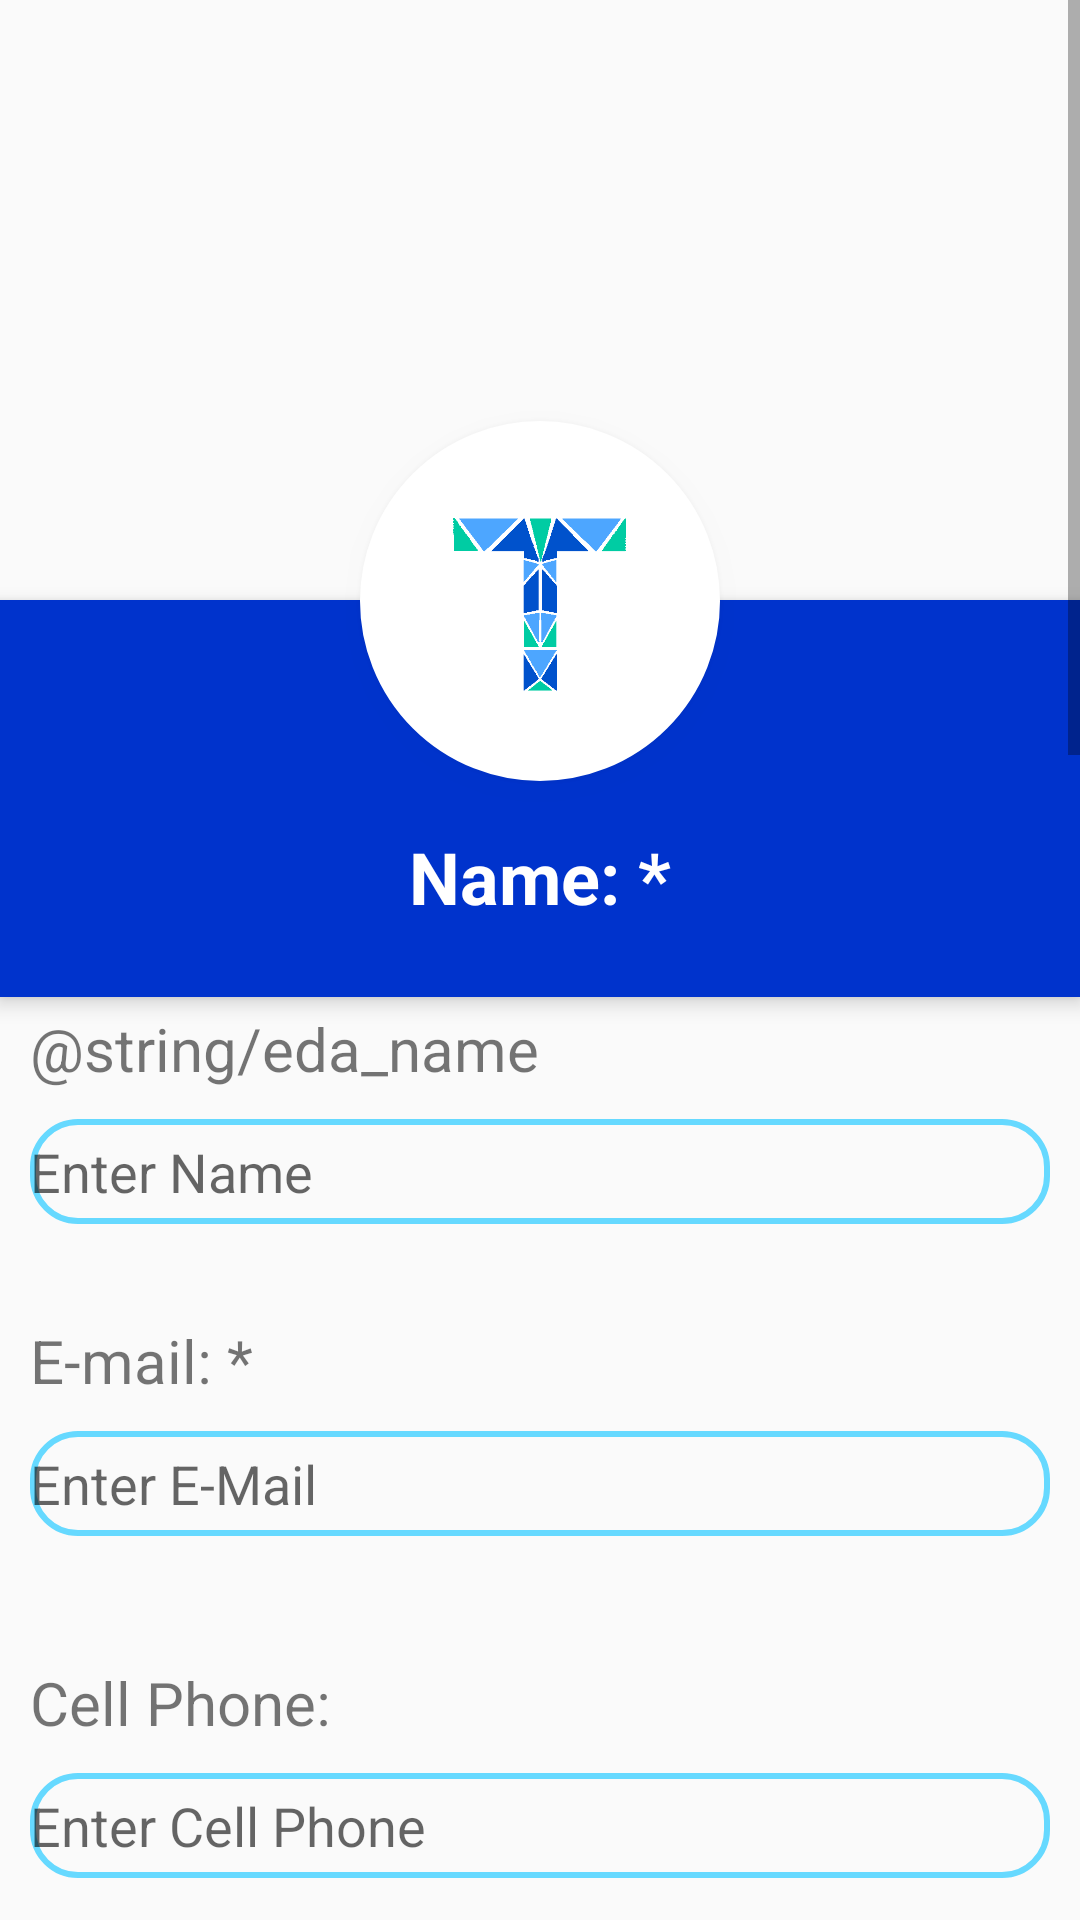

Android layout source for this screen:
<!-- AndroidManifest.xml: application theme AppTheme -->
<!-- res/layout/edit_profile_activity.xml -->
<?xml version="1.0" encoding="utf-8"?>
<layout xmlns:android="http://schemas.android.com/apk/res/android"
    xmlns:tools="http://schemas.android.com/tools">
    <data>
        <variable name="user" type="com.cetys.dreamteam.musicalbroccoli.presentation.models.UserModel"/>
    </data>
    <ScrollView
        android:layout_width="match_parent"
        android:layout_height="wrap_content">

        <RelativeLayout
            android:layout_width="match_parent"
            android:layout_height="wrap_content">

            <ImageView
                android:id="@+id/header_cover_image"
                android:layout_width="match_parent"
                android:layout_height="200dp"
                android:scaleType="centerCrop"
                android:src="@drawable/navigation_header_image" />

            <ImageButton
                android:id="@+id/user_profile_photo"
                android:layout_width="120dp"
                android:layout_height="120dp"
                android:layout_below="@+id/header_cover_image"
                android:layout_centerHorizontal="true"
                android:layout_marginTop="-60dp"
                android:background="@drawable/profile_circular_border_imageview"
                android:backgroundTint="#ffffff"
                android:elevation="5dp"
                android:padding="20dp"
                android:scaleType="centerCrop"
                android:src="@drawable/logotourstop" />

            <RelativeLayout
                android:id="@+id/profile_layout"
                android:layout_width="match_parent"
                android:layout_height="wrap_content"
                android:layout_below="@+id/header_cover_image"
                android:background="#0033cc"
                android:elevation="4dp"
                android:paddingBottom="24dp">


                <TextView
                    android:id="@+id/user_profile_name"
                    android:layout_width="wrap_content"
                    android:layout_height="wrap_content"
                    android:layout_centerHorizontal="true"
                    android:layout_marginTop="76dp"
                    android:text="@string/field_name"
                    android:textColor="#fff"
                    android:textSize="24sp"
                    android:textStyle="bold" />

            </RelativeLayout>

        <RelativeLayout
            android:layout_width="match_parent"
            android:layout_height="1300dp"
            android:layout_marginTop="328dp"
            android:orientation="vertical">


            <TextView
                android:layout_width="wrap_content"
                android:layout_height="wrap_content"
                android:text="@string/eda_name"
                android:id="@+id/textView7"
                android:textSize="20sp"
                android:layout_alignParentTop="true"
                android:layout_alignParentStart="true"
                android:layout_marginStart="10dp"
                android:layout_marginTop="8dp"/>

            
            <EditText
                android:layout_width="340dp"
                android:layout_height="35dp"
                android:hint="@string/hint_enter_name"
                android:text="@{user.lastName}"
                android:id="@+id/editText2"
                android:background="@drawable/textfields"
                android:layout_below="@+id/textView7"
                android:layout_alignStart="@+id/textView7"
                android:layout_marginTop="10dp"/>

            <TextView
                android:layout_width="wrap_content"
                android:layout_height="wrap_content"
                android:text="@string/field_email"
                android:id="@+id/textView8"
                android:textSize="20sp"
                android:layout_alignParentTop="true"
                android:layout_alignParentStart="true"
                android:layout_below="@id/editText2"
                android:layout_marginStart="10dp"
                android:layout_marginTop="112dp"/>

            
            <EditText
                android:layout_width="340dp"
                android:layout_height="35dp"
                android:inputType="textEmailAddress"
                android:ems="10"
                android:background="@drawable/textfields"
                android:id="@+id/editText3"
                android:layout_below="@+id/textView8"
                android:layout_alignStart="@+id/textView8"
                android:hint="@string/hint_email"
                android:text="@{user.email}"
                android:layout_marginTop="10dp" />

            <TextView
                android:layout_width="wrap_content"
                android:layout_height="wrap_content"
                android:text="@string/field_phone"
                android:id="@+id/textView9"
                android:textSize="20sp"
                android:layout_marginStart="10dp"
                android:layout_marginTop="42dp"
                android:layout_below="@+id/editText3"
                android:layout_alignParentStart="true" />

            
            <EditText
                android:layout_width="340dp"
                android:layout_height="35dp"
                android:inputType="phone"
                android:ems="10"
                android:hint="@string/hint_phone"
                android:text="@{user.phone}"
                android:background="@drawable/textfields"
                android:id="@+id/editText11"
                android:layout_below="@+id/textView9"
                android:layout_alignStart="@+id/textView9"
                android:layout_marginTop="10dp" />

            <TextView
                android:layout_width="wrap_content"
                android:layout_height="wrap_content"
                android:textAppearance="?android:attr/textAppearanceLarge"
                android:text="@string/field_change_password"
                android:textColor="@color/darkblue"
                android:id="@+id/textView10"
                android:layout_marginTop="62dp"
                android:layout_below="@+id/editText11"
                android:layout_alignStart="@+id/editText11" />

            <TextView
                android:layout_width="wrap_content"
                android:layout_height="wrap_content"
                android:textAppearance="?android:attr/textAppearanceLarge"
                android:text="@string/hint_change_password"
                android:textColor="@color/darkblue"
                android:id="@+id/textView11"
                android:layout_marginTop="47dp"
                android:layout_below="@+id/textView10"
                android:layout_alignStart="@+id/textView10" />

            <Button
                android:background="@android:drawable/toast_frame"
                android:layout_width="wrap_content"
                android:layout_height="wrap_content"
                android:text="@string/action_save_changes"
                android:id="@+id/button2"
                android:layout_marginTop="45dp"
                android:layout_below="@+id/textView11"
                android:layout_alignEnd="@+id/editText11" />

            <TextView
                android:layout_width="70dp"
                android:layout_height="wrap_content"
                android:text="@string/statement_mandatory"
                android:id="@+id/textView19"
                android:textSize="12sp"
                android:textAlignment="center"
                android:layout_alignTop="@+id/button2"
                android:layout_alignEnd="@+id/textView9" />

            </RelativeLayout>

        </RelativeLayout>

    </ScrollView>
</layout>
<!-- resources referenced by this layout -->
<resources>
  <item name="darkblue" type="color">#003399</item>
  <!-- drawable logotourstop: png bitmap (drawable, 7140 bytes) -->
  <!-- drawable profile_circular_border_imageview (drawable) -->
  <?xml version="1.0" encoding="utf-8"?>
  <shape xmlns:android="http://schemas.android.com/apk/res/android"
      android:shape="rectangle">
      <corners android:radius="100dp" />
      <solid android:color="@color/white" />
      <stroke
          android:width="3dip"
          android:color="@color/white" />
      <padding
          android:bottom="4dp"
          android:left="4dp"
          android:right="4dp"
          android:top="4dp" />
  </shape>
  <!-- drawable textfields (drawable) -->
  <shape xmlns:android="http://schemas.android.com/apk/res/android" android:shape="rectangle" >
      <corners
          android:bottomRightRadius="15dp"
          android:bottomLeftRadius="15dp"
          android:topLeftRadius="15dp"
          android:topRightRadius="15dp"/>
  
      <stroke android:width="2dip" android:color="@color/lightblue"/>
  </shape>
  <string name="action_save_changes">Save Changes</string>
  <string name="field_change_password">Change Password</string>
  <string name="field_email">E-mail: *</string>
  <string name="field_name">Name: *</string>
  <string name="field_phone">Cell Phone:</string>
  <string name="hint_email">Enter E-Mail</string>
  <string name="hint_enter_name">Enter Name</string>
  <string name="hint_phone">Enter Cell Phone</string>
  <string name="statement_mandatory">All fields marked with * are mandatory</string>
  <style name="AppTheme" parent="Theme.AppCompat.Light.DarkActionBar">
          
          <item name="colorPrimary">@color/colorPrimary</item>
          <item name="colorPrimaryDark">@color/colorAccent</item>
          <item name="colorAccent">@color/colorAccent</item>
      </style>
  <item name="white" type="color">#ffffff</item>
  <item name="lightblue" type="color">#66d9ff</item>
  <item name="colorPrimary" type="color">#3F51B5</item>
  <item name="colorAccent" type="color">#303F9F</item>
</resources>
